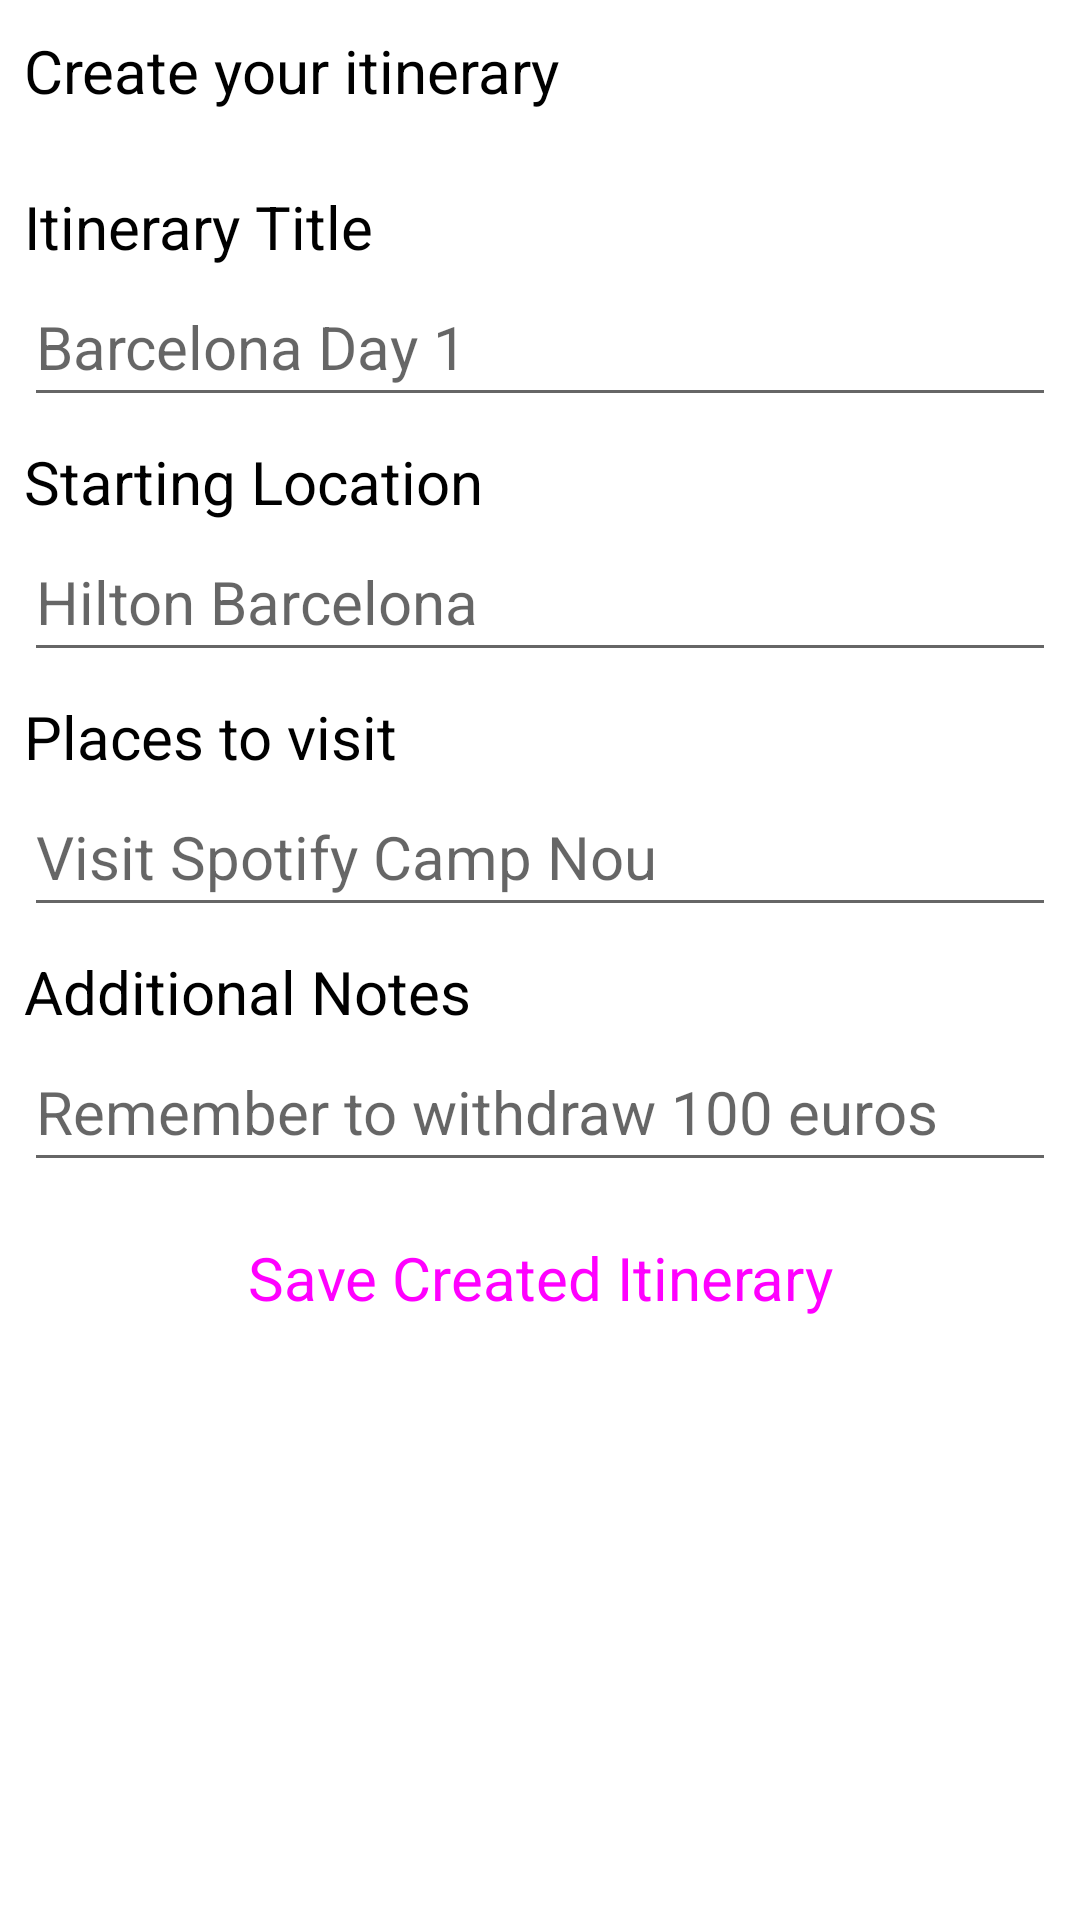

Android layout source for this screen:
<!-- AndroidManifest.xml: application theme Theme.TravelCompanionApp -->
<!-- res/layout/fragment_create_itinerary.xml -->
<?xml version="1.0" encoding="utf-8"?>
<androidx.constraintlayout.widget.ConstraintLayout xmlns:android="http://schemas.android.com/apk/res/android"
    xmlns:app="http://schemas.android.com/apk/res-auto"
    xmlns:tools="http://schemas.android.com/tools"
    android:id="@+id/frameLayout2"
    android:layout_width="match_parent"
    android:layout_height="match_parent"
    tools:context=".CreateItineraryFragment">

    <LinearLayout
        android:id="@+id/linearLayout"
        android:layout_width="match_parent"
        android:layout_height="wrap_content"
        android:layout_marginStart="8dp"
        android:layout_marginEnd="8dp"
        android:orientation="vertical"
        app:layout_constraintEnd_toEndOf="parent"
        app:layout_constraintHorizontal_bias="0.0"
        app:layout_constraintStart_toStartOf="parent"
        app:layout_constraintTop_toTopOf="parent">

        <TextView
            android:id="@+id/itineraryCreateMessage"
            android:layout_width="wrap_content"
            android:layout_height="wrap_content"
            android:layout_marginTop="10dp"
            android:text="@string/itinerary_create"
            android:textColor="@color/black"
            android:textSize="20sp" />

    </LinearLayout>

    <LinearLayout
        android:id="@+id/itineraryForm"
        android:layout_width="match_parent"
        android:layout_height="wrap_content"
        android:layout_marginStart="8dp"
        android:layout_marginTop="25dp"
        android:layout_marginEnd="8dp"
        android:orientation="vertical"
        app:layout_constraintEnd_toEndOf="parent"
        app:layout_constraintStart_toStartOf="parent"
        app:layout_constraintTop_toBottomOf="@+id/linearLayout">

        <TextView
            android:id="@+id/itinerarySetTitle"
            android:layout_width="match_parent"
            android:layout_height="wrap_content"
            android:text="@string/itinerary_create_title"
            android:textColor="@color/black"
            android:textSize="20sp" />

        <EditText
            android:id="@+id/itineraryTitle"
            android:layout_width="match_parent"
            android:layout_height="50dp"
            android:layout_marginBottom="8dp"
            android:ems="10"
            android:hint="@string/itinerary_create_title_hint"
            android:inputType="text"
            android:textColor="@color/black"
            android:textSize="20sp" />

        <TextView
            android:id="@+id/itinerarySetStartingLocation"
            android:layout_width="match_parent"
            android:layout_height="wrap_content"
            android:text="@string/itinerary_create_starting_location"
            android:textColor="@color/black"
            android:textSize="20sp" />

        <EditText
            android:id="@+id/itineraryStartingLocation"
            android:layout_width="match_parent"
            android:layout_height="50dp"
            android:layout_marginBottom="8dp"
            android:ems="10"
            android:hint="@string/itinerary_create_starting_location_hint"
            android:inputType="text"
            android:textColor="@color/black"
            android:textSize="20sp" />

        <TextView
            android:id="@+id/itinerarySetPlan"
            android:layout_width="match_parent"
            android:layout_height="wrap_content"
            android:text="@string/itinerary_create_plan"
            android:textColor="@color/black"
            android:textSize="20sp" />

        <EditText
            android:id="@+id/itineraryPlan"
            android:layout_width="match_parent"
            android:layout_height="50dp"
            android:layout_marginBottom="8dp"
            android:ems="10"
            android:hint="@string/itinerary_create_plan_hint"
            android:inputType="text"
            android:textColor="@color/black"
            android:textSize="20sp" />

        <TextView
            android:id="@+id/itinerarySetNotes"
            android:layout_width="match_parent"
            android:layout_height="wrap_content"
            android:text="@string/itinerary_create_notes"
            android:textColor="@color/black"
            android:textSize="20sp" />

        <EditText
            android:id="@+id/itineraryNotes"
            android:layout_width="match_parent"
            android:layout_height="50dp"
            android:layout_marginBottom="8dp"
            android:ems="10"
            android:hint="@string/itinerary_create_notes_hint"
            android:inputType="text"
            android:textColor="@color/black"
            android:textSize="20sp" />

        <Button
            android:id="@+id/button_saveCreatedItinerary"
            style="@style/Widget.Material3.Button"
            android:layout_width="match_parent"
            android:layout_height="wrap_content"
            android:fontFamily="sans-serif"
            android:text="@string/button_save_itinerary"
            android:textAllCaps="false"
            android:textSize="20sp" />

    </LinearLayout>

    <LinearLayout
        android:layout_width="match_parent"
        android:layout_height="wrap_content"
        android:layout_marginStart="8dp"
        android:layout_marginTop="550dp"
        android:layout_marginEnd="8dp"
        android:layout_marginBottom="80dp"
        android:orientation="vertical"
        app:layout_constraintBottom_toBottomOf="parent"
        app:layout_constraintEnd_toEndOf="parent"
        app:layout_constraintStart_toStartOf="parent"
        app:layout_constraintTop_toBottomOf="@+id/linearLayout">

        <Button
            android:id="@+id/button_backFromCreateItinerary"
            style="@style/Widget.Material3.Button"
            android:layout_width="match_parent"
            android:layout_height="wrap_content"
            android:backgroundTint="@color/st_patricks_blue"
            android:fontFamily="sans-serif"
            android:text="@string/button_itinerary_back"
            android:textAllCaps="false"
            android:textSize="20sp" />

    </LinearLayout>

</androidx.constraintlayout.widget.ConstraintLayout>
<!-- resources referenced by this layout -->
<resources>
  <color name="black">#FF000000</color>
  <color name="st_patricks_blue"> #23297A </color>
  <string name="button_itinerary_back"> Back to Itinerary List </string>
  
      // Strings for use in Itineraries View page
  <string name="button_save_itinerary"> Save Created Itinerary </string>
  <string name="itinerary_create"> Create your itinerary </string>
  <string name="itinerary_create_notes"> Additional Notes </string>
  <string name="itinerary_create_notes_hint"> Remember to withdraw 100 euros </string>
  <string name="itinerary_create_plan"> Places to visit </string>
  <string name="itinerary_create_plan_hint"> Visit Spotify Camp Nou </string>
  <string name="itinerary_create_starting_location"> Starting Location </string>
  <string name="itinerary_create_starting_location_hint"> Hilton Barcelona </string>
  <string name="itinerary_create_title"> Itinerary Title </string>
  <string name="itinerary_create_title_hint"> Barcelona Day 1 </string>
  <style name="Theme.TravelCompanionApp" parent="Theme.MaterialComponents.DayNight.DarkActionBar">
  
          
          <item name="colorPrimary">@color/azure_blue</item>
          <item name="colorPrimaryVariant">@color/st_patricks_blue</item>
          <item name="colorOnPrimary">@color/white</item>
  
          <item name="android:navigationBarColor">@android:color/transparent</item>
          <item name="android:statusBarColor">@android:color/transparent</item>
  
          <item name="android:windowLightStatusBar">?attr/isLightTheme</item>
      </style>
  <color name="azure_blue"> #007FFF </color>
  <color name="white">#FFFFFFFF</color>
</resources>
